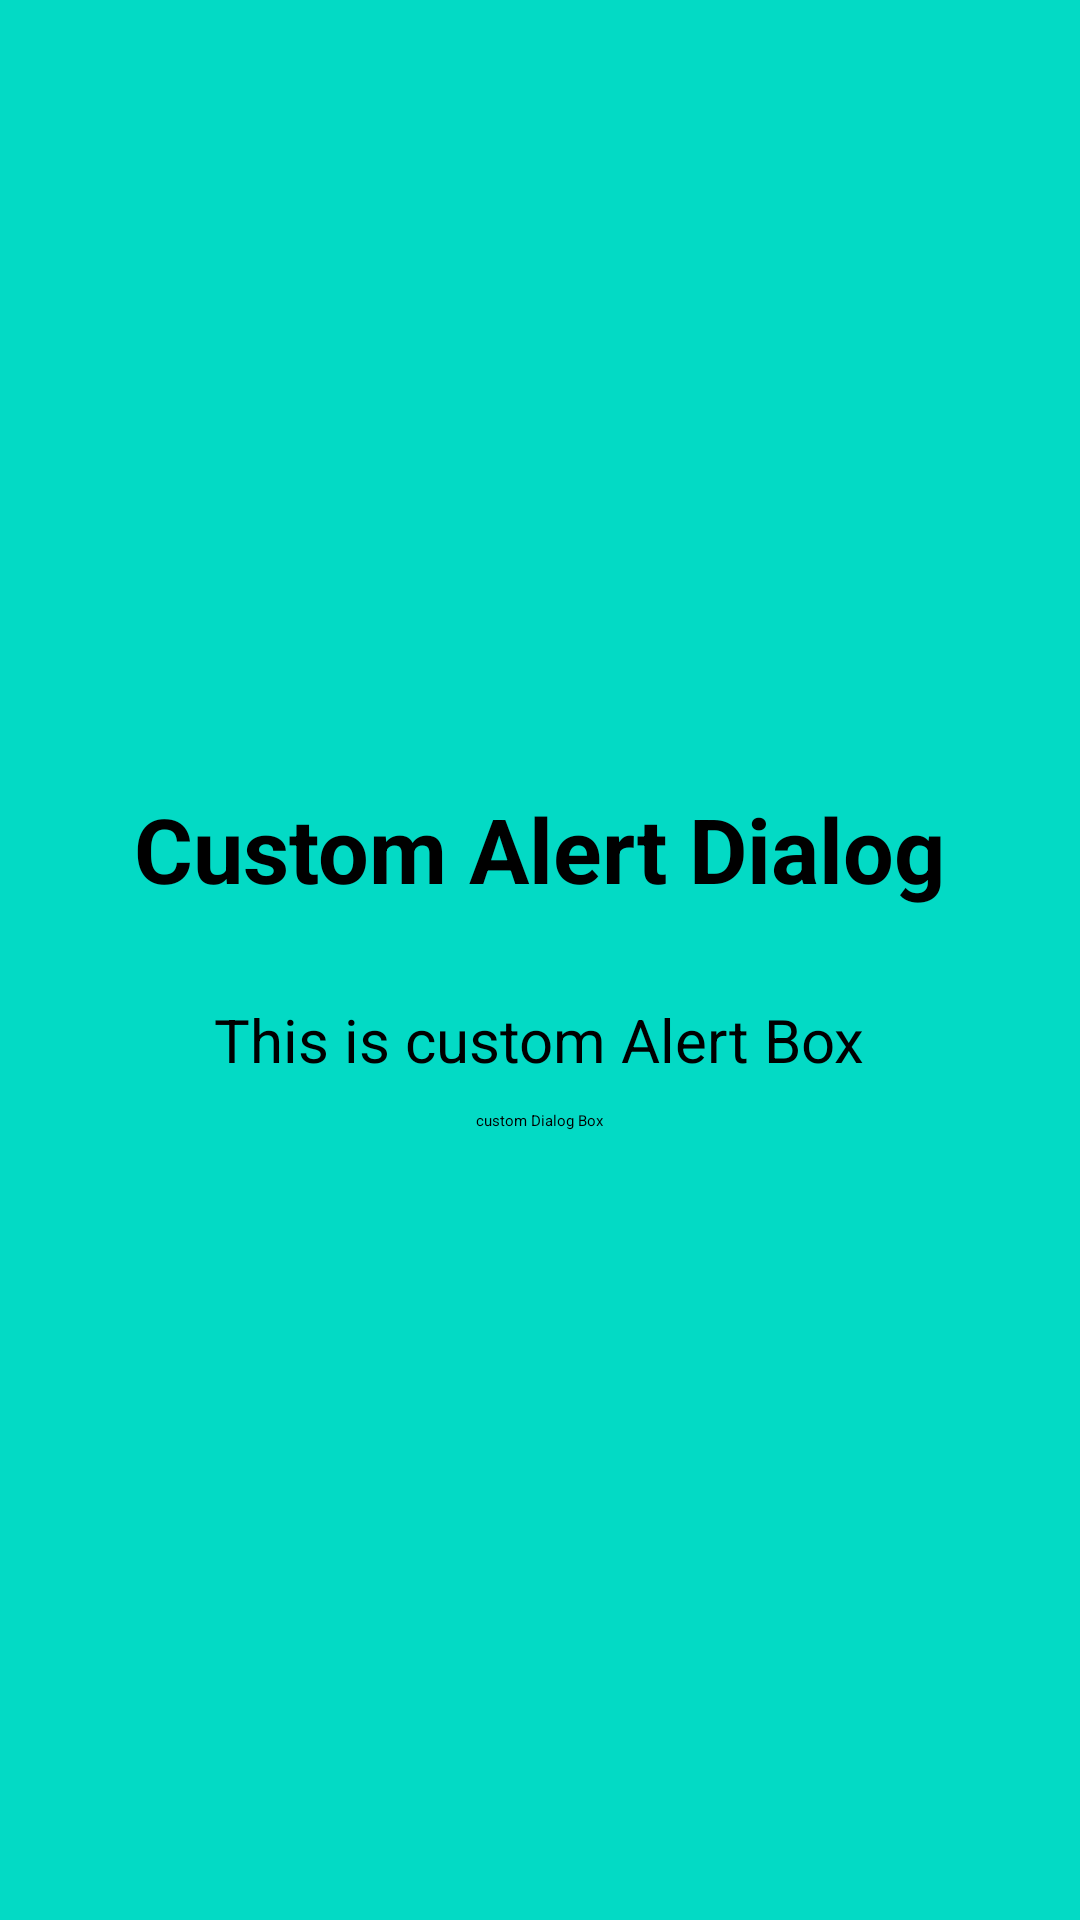

Android layout source for this screen:
<!-- AndroidManifest.xml: application theme Theme.AndroidUiWidgets -->
<!-- res/layout/layout_custom_alertdialog.xml -->
<?xml version="1.0" encoding="utf-8"?>
<LinearLayout xmlns:android="http://schemas.android.com/apk/res/android"
    android:layout_width="match_parent"
    android:layout_height="match_parent"
    android:background="@color/teal_200"
    android:gravity="center"
    android:orientation="vertical">

    <ImageView
        android:layout_width="wrap_content"
        android:layout_height="wrap_content"
        android:src="@drawable/home"/>

    <TextView
        android:layout_width="wrap_content"
        android:layout_height="wrap_content"
        android:text="Custom Alert Dialog"
        android:textStyle="bold"
        android:textSize="30sp"/>

    <TextView
        android:layout_width="wrap_content"
        android:layout_height="wrap_content"
        android:text="This is custom Alert Box"
        android:textSize="20sp"
        android:layout_marginTop="30dp"/>

    <Button
        android:id="@+id/cus_layout_alert"
        android:layout_width="wrap_content"
        android:layout_height="wrap_content"
        android:text="custom Dialog Box"
        android:layout_marginTop="10dp"/>

</LinearLayout>
<!-- resources referenced by this layout -->
<resources>
  <color name="teal_200">#FF03DAC5</color>
</resources>
